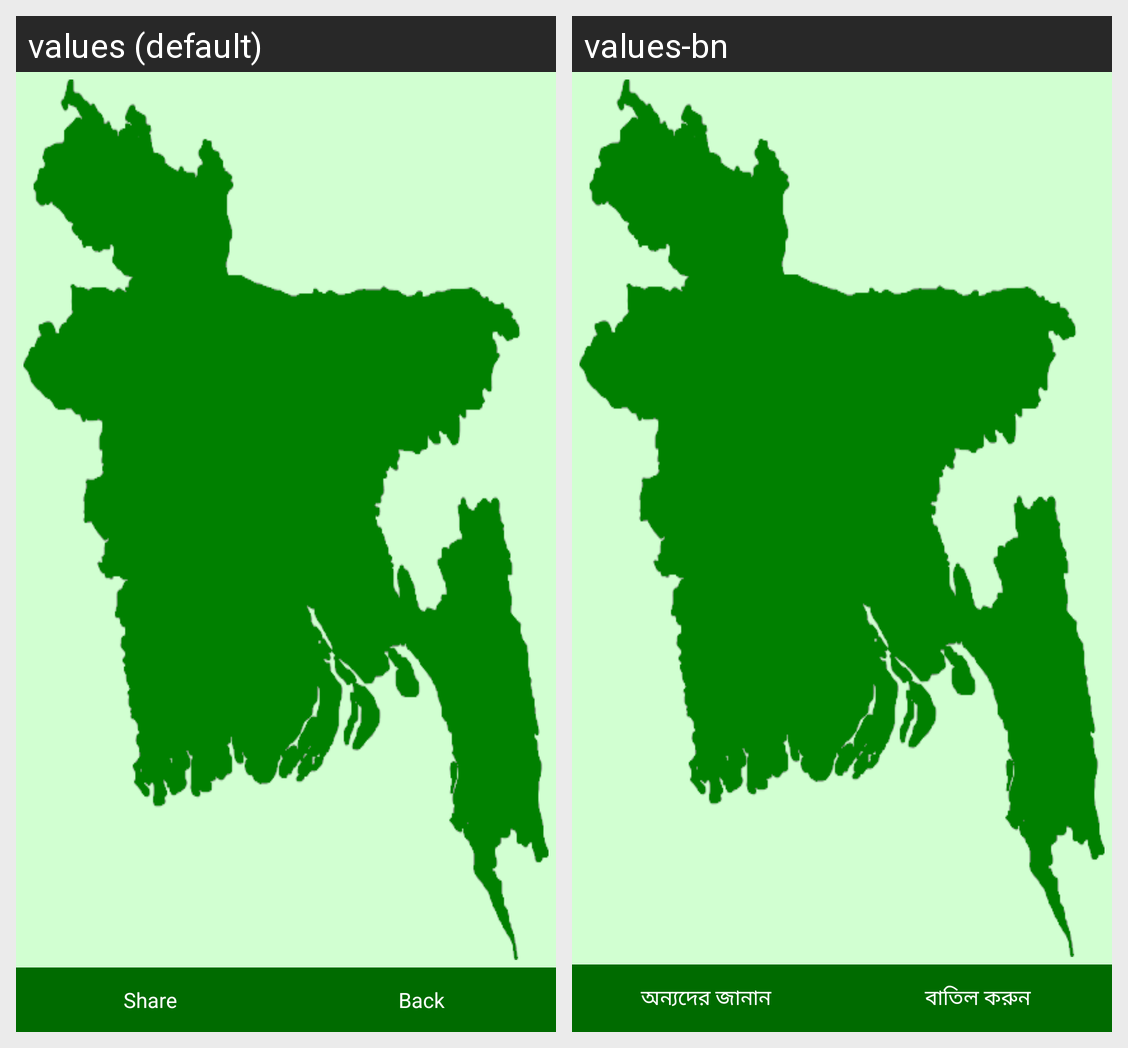

This grid shows one Android layout under two languages. Give, for every string resource on the screen, its name, the default text and each shown locale's text.
Android screen res/layout/map_snapshot_activity.xml rendered under 2 locales, left to right: values (default), values-bn. Device: Nexus 5 (rendered at 1080×1920; each locale shown at half size, 540×960, under a caption strip naming it); theme AppTheme.
Strings drawn on this screen, with the default value and each locale's value (text and hints the layout hard-codes, and strings that could not be matched under every locale, appear in the picture but are not listed):

share
  values: Share
  values-bn: অন্যদের জানান

back
  values: Back
  values-bn: বাতিল করুন
